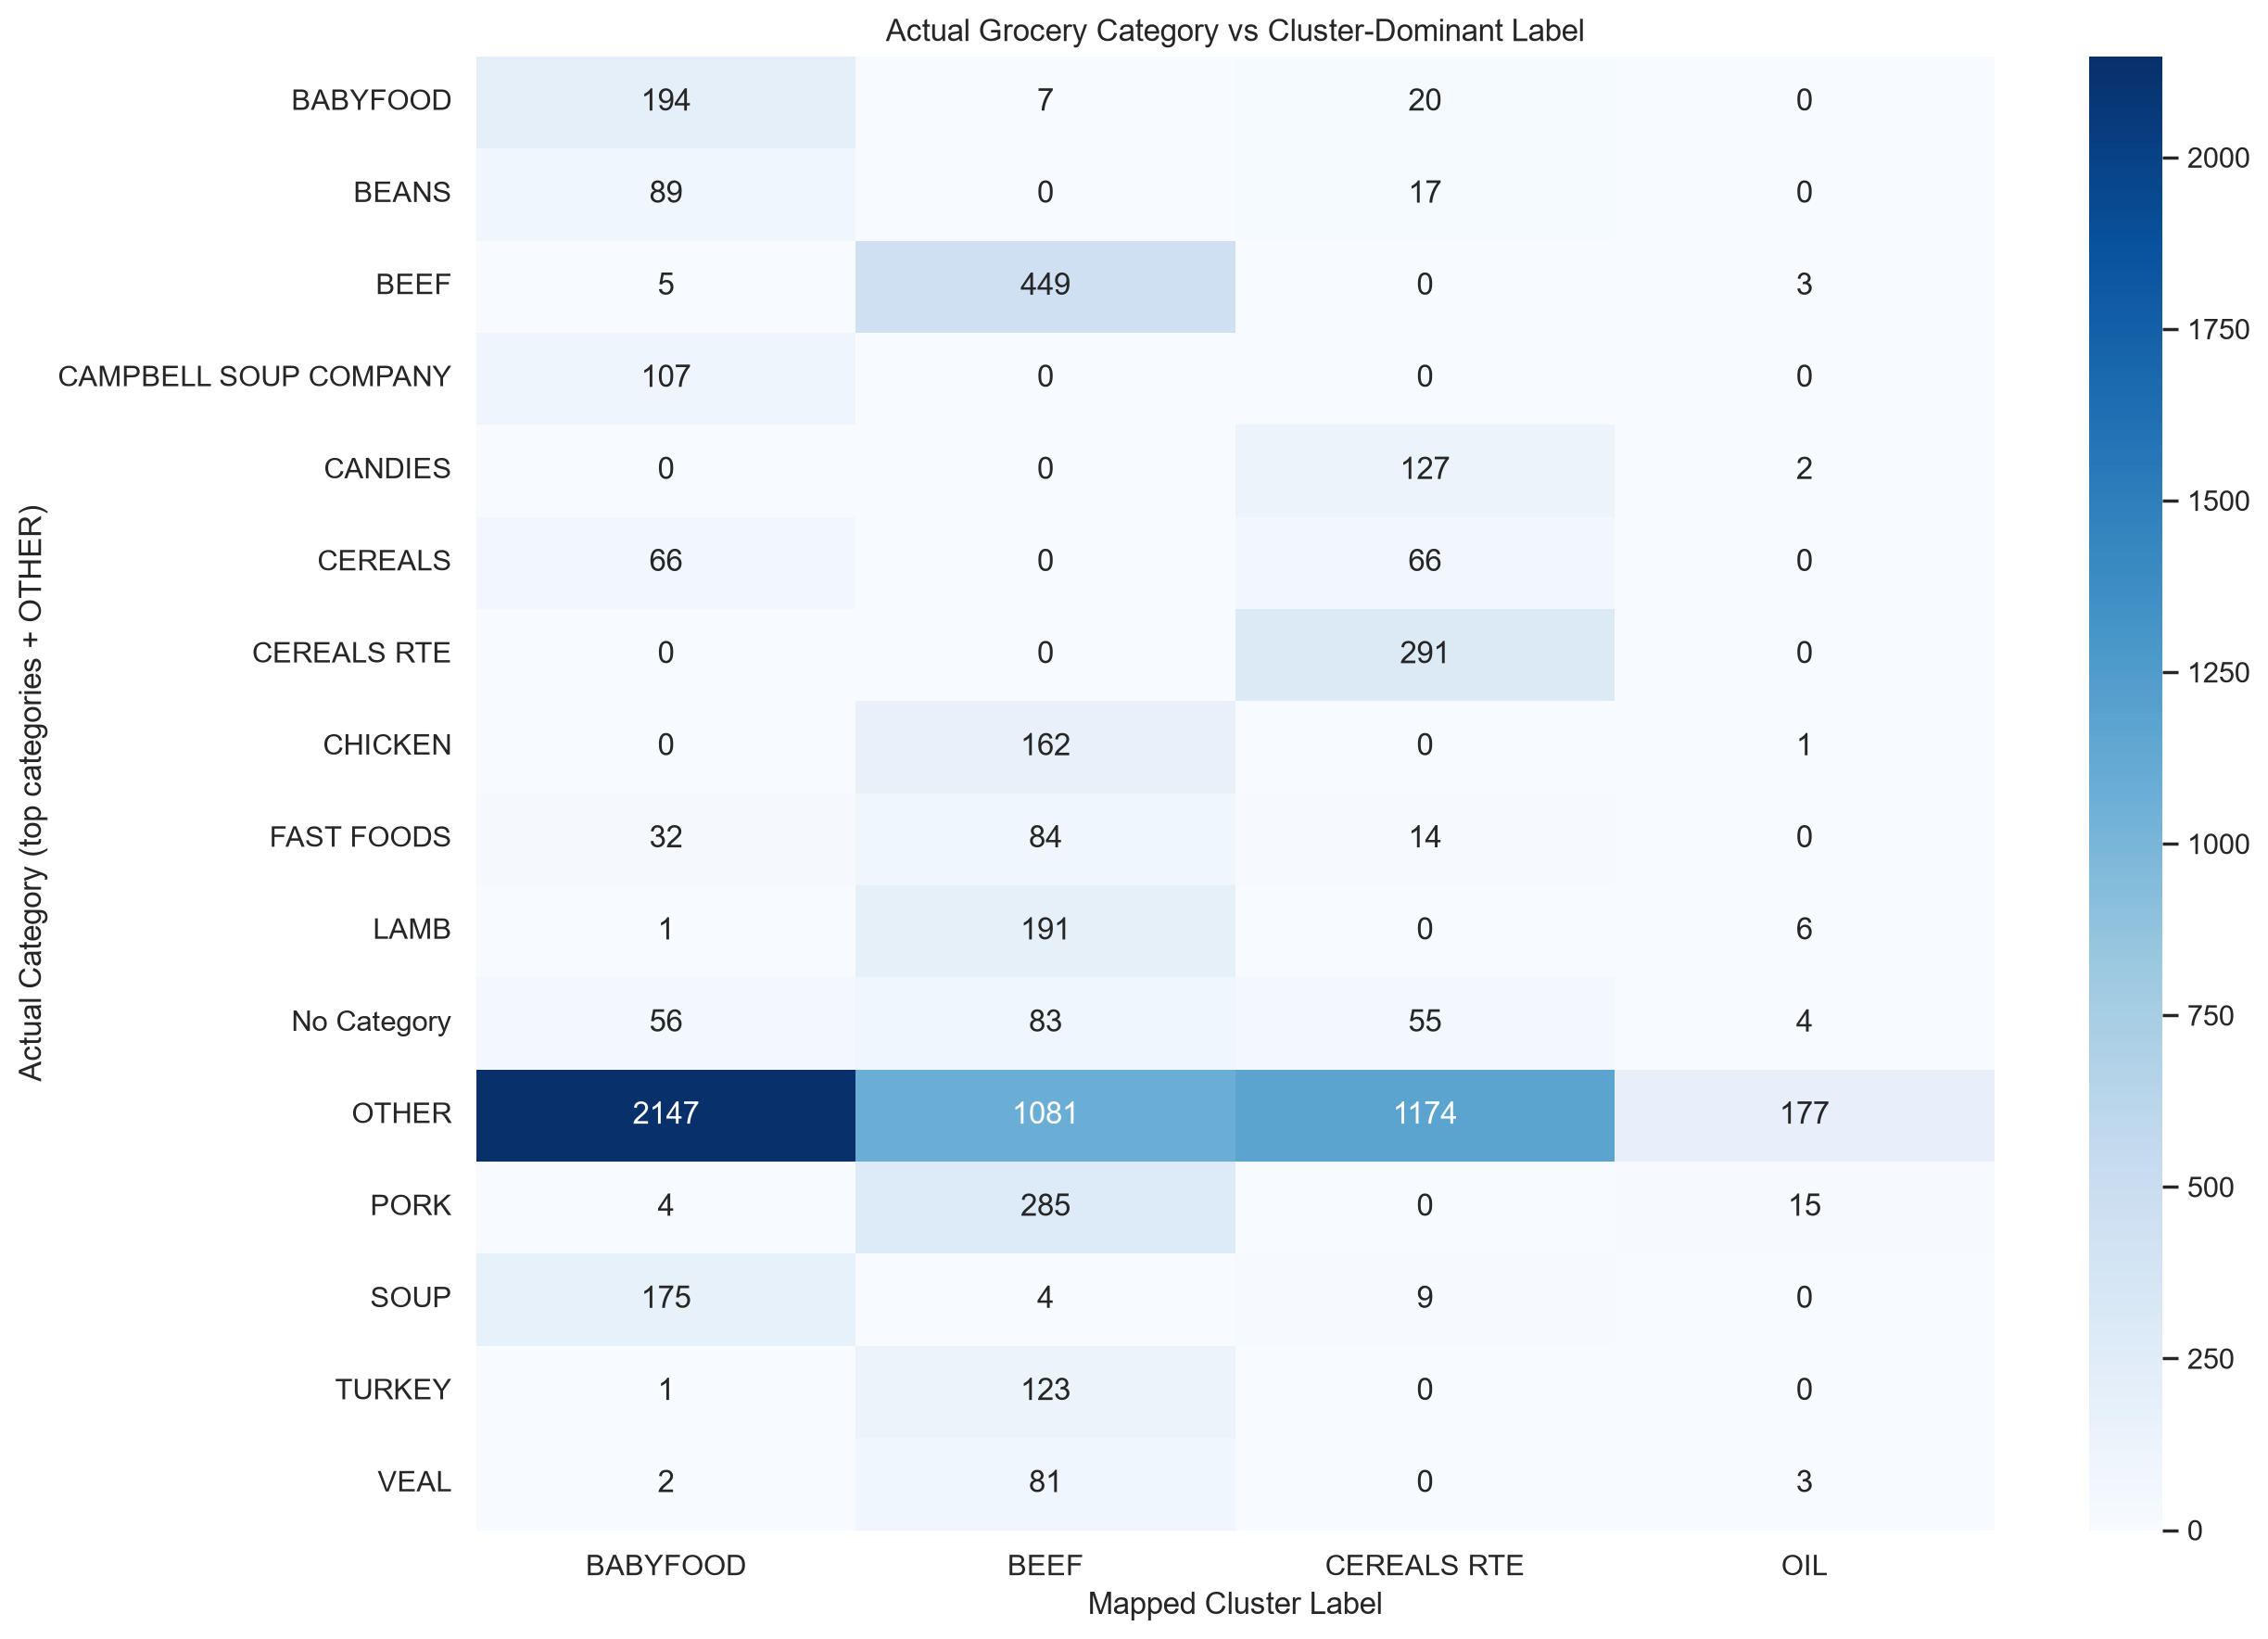

The file beside this chart, header and first rows:
Actual Display, BABYFOOD, BEEF, CEREALS RTE, OIL
BABYFOOD, 194, 7, 20, 0
BEANS, 89, 0, 17, 0
BEEF, 5, 449, 0, 3
CAMPBELL SOUP COMPANY, 107, 0, 0, 0
CANDIES, 0, 0, 127, 2
CEREALS, 66, 0, 66, 0
CEREALS RTE, 0, 0, 291, 0
CHICKEN, 0, 162, 0, 1
FAST FOODS, 32, 84, 14, 0
LAMB, 1, 191, 0, 6
No Category, 56, 83, 55, 4
OTHER, 2147, 1081, 1174, 177
PORK, 4, 285, 0, 15
SOUP, 175, 4, 9, 0
TURKEY, 1, 123, 0, 0
VEAL, 2, 81, 0, 3
